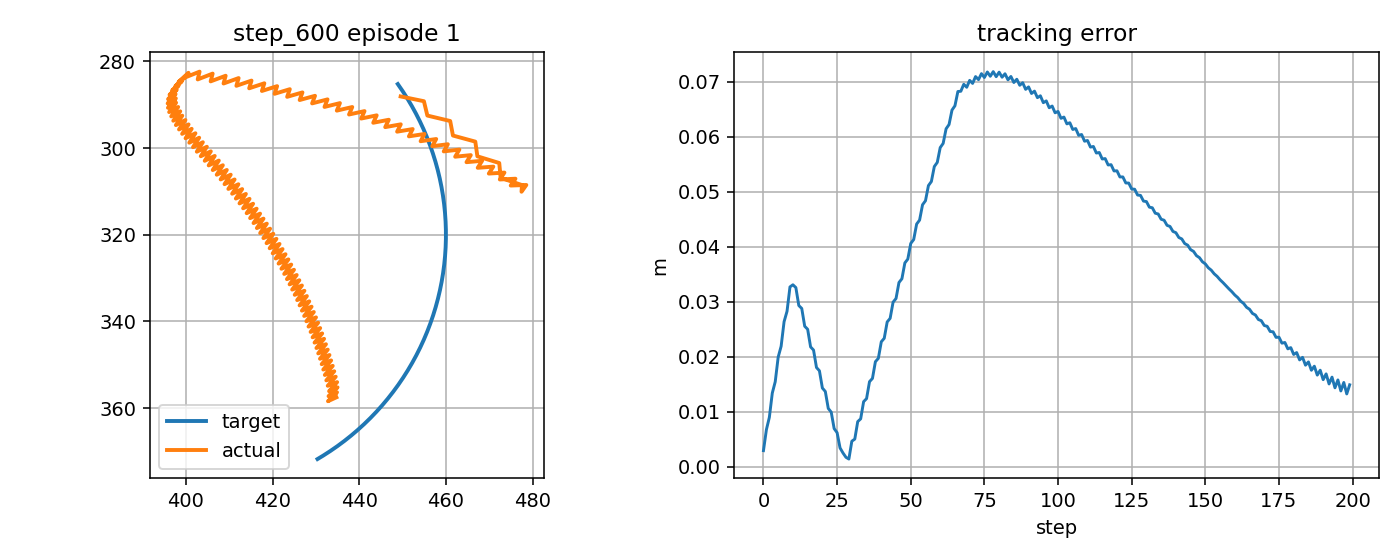

Source data for this figure (header and first rows):
step, t, x_target_px, y_target_px, x_ee_px, y_ee_px, q1, q2, dq1, dq2, tau1, tau2, tau_pd1, tau_pd2, reward, ee_error_px, ee_error_m, q_error_norm, dq_error_norm, action_norm, action_saturation, tau_total_norm, tau_residual_norm, q_abs_max
0, 11.31, 448.9, 285.2, 449.5, 288.1, -2.036, 1.663, -0.1159, 1.553, -0.7663, 1.803, -0.6484, 2.346, 0.8227, 2.932, 0.002932, 0.02312, 1.386, 0.111, 0.0, 1.96, 0.5548, 2.036
1, 11.33, 449.2, 285.6, 454.9, 289.2, -2.01, 1.661, 1.551, -0.1137, 0.479, -11.39, 0.6063, -10.86, 0.6517, 6.749, 0.006749, 0.02905, 1.542, 0.1087, 0.0, 11.4, 0.5433, 2.01
2, 11.35, 449.5, 286, 455.7, 292.5, -2.012, 1.687, -0.1159, 1.553, -17.08, 2.115, -16.97, 2.655, 0.5915, 8.983, 0.008983, 0.04576, 1.384, 0.1104, 0.0, 17.21, 0.552, 2.012
3, 11.36, 449.7, 286.5, 461, 293.7, -1.987, 1.685, 1.551, -0.1137, -0.3329, -11.99, -0.2055, -11.46, 0.3689, 13.4, 0.0134, 0.05809, 1.544, 0.1083, 0.0, 12, 0.5413, 1.987
4, 11.38, 450, 286.9, 461.6, 297.1, -1.988, 1.711, -0.1159, 1.553, -17.89, 1.517, -17.78, 2.055, -0.671, 15.47, 0.01547, 0.07306, 1.381, 0.11, 0.0, 17.96, 0.5498, 1.988
5, 11.4, 450.3, 287.3, 466.8, 298.5, -1.963, 1.709, 1.551, -0.1137, -1.148, -12.59, -1.02, -12.06, -0.9023, 19.94, 0.01994, 0.08713, 1.546, 0.1078, 0.0, 12.64, 0.5392, 1.963
6, 11.41, 450.6, 287.7, 467.3, 301.9, -1.965, 1.735, -0.1159, 1.553, -18.71, 0.9185, -18.59, 1.454, -0.9364, 21.9, 0.0219, 0.1013, 1.379, 0.1095, 0.0, 18.73, 0.5476, 1.965
7, 11.43, 450.8, 288.1, 472.3, 303.4, -1.939, 1.733, 1.551, -0.1137, -1.966, -13.19, -1.839, -12.67, -1.171, 26.37, 0.02637, 0.1162, 1.548, 0.1074, 0.0, 13.33, 0.537, 1.939
8, 11.45, 451.1, 288.6, 472.6, 306.9, -1.941, 1.759, -0.1159, 1.553, -19.53, 0.3202, -19.41, 0.8536, -1.202, 28.25, 0.02825, 0.1299, 1.377, 0.1091, 0.0, 19.53, 0.5453, 1.941
9, 11.46, 451.4, 289, 477.6, 308.5, -1.915, 1.757, 1.551, -0.1137, -2.788, -13.79, -2.661, -13.27, -1.438, 32.68, 0.03268, 0.1452, 1.55, 0.107, 0.0, 14.06, 0.535, 1.915
10, 11.48, 451.6, 289.4, 477.4, 310.1, -1.917, 1.769, -0.1159, 0.7323, -20.0, -0.2785, -20.0, 0.2525, -1.376, 33.07, 0.03307, 0.1492, 0.5654, 0.1086, 0.0, 20, 0.5429, 1.917
11, 11.5, 451.9, 289.8, 478.6, 308.5, -1.909, 1.754, 0.4531, -0.9344, -3.611, -7.351, -3.488, -6.825, -1.334, 32.56, 0.03256, 0.1433, 1.199, 0.1079, 0.0, 8.19, 0.5396, 1.909
12, 11.51, 452.1, 290.3, 475, 308.6, -1.929, 1.766, -1.214, 0.7323, -9.55, 6.628, -9.437, 7.168, -1.142, 29.3, 0.0293, 0.1327, 1.355, 0.1104, 0.0, 11.62, 0.5518, 1.929
13, 11.53, 452.4, 290.7, 476, 307.1, -1.922, 1.75, 0.4531, -0.9344, 7.835, -7.006, 7.964, -6.477, -1.173, 28.77, 0.02877, 0.1267, 1.201, 0.1088, 0.0, 10.51, 0.5441, 1.922
14, 11.55, 452.6, 291.1, 472.4, 307.2, -1.942, 1.762, -1.214, 0.7323, -9.078, 6.976, -8.964, 7.516, -0.9842, 25.54, 0.02554, 0.1162, 1.353, 0.1104, 0.0, 11.45, 0.5519, 1.942
15, 11.56, 452.8, 291.6, 473.5, 305.6, -1.935, 1.747, 0.4531, -0.9344, 8.307, -6.657, 8.437, -6.128, -1.013, 24.99, 0.02499, 0.11, 1.203, 0.1089, 0.0, 10.64, 0.5444, 1.935
16, 11.58, 453.1, 292, 469.9, 305.9, -1.955, 1.759, -1.214, 0.7323, -8.608, 7.327, -8.493, 7.867, -0.8275, 21.78, 0.02178, 0.09971, 1.351, 0.1104, 0.0, 11.3, 0.5521, 1.955
17, 11.6, 453.3, 292.5, 470.9, 304.3, -1.947, 1.743, 0.4531, -0.9344, 8.776, -6.306, 8.907, -5.777, -0.8546, 21.21, 0.02121, 0.09338, 1.206, 0.1089, 0.0, 10.81, 0.5445, 1.947
18, 11.61, 453.5, 292.9, 467.3, 304.5, -1.967, 1.756, -1.214, 0.7323, -8.139, 7.679, -8.024, 8.219, -0.6724, 18.04, 0.01804, 0.08331, 1.349, 0.1104, 0.0, 11.19, 0.5522, 1.967
19, 11.63, 453.8, 293.4, 468.3, 302.9, -1.96, 1.74, 0.4531, -0.9344, 9.243, -5.953, 9.375, -5.424, -0.6977, 17.44, 0.01744, 0.07676, 1.208, 0.1089, 0.0, 10.99, 0.5447, 1.96
20, 11.65, 454, 293.8, 464.7, 303.2, -1.98, 1.752, -1.214, 0.7323, -7.673, 8.032, -7.557, 8.572, 0.4808, 14.31, 0.01431, 0.06702, 1.347, 0.1105, 0.0, 11.11, 0.5524, 1.98
21, 11.66, 454.2, 294.3, 465.7, 301.6, -1.973, 1.737, 0.4531, -0.9344, 9.709, -5.599, 9.842, -5.07, 0.4578, 13.68, 0.01368, 0.06017, 1.21, 0.109, 0.0, 11.21, 0.5449, 1.973
22, 11.68, 454.4, 294.7, 462.1, 302, -1.993, 1.749, -1.214, 0.7323, -7.209, 8.387, -7.092, 8.927, 0.6319, 10.6, 0.0106, 0.05093, 1.345, 0.1105, 0.0, 11.06, 0.5525, 1.993
23, 11.7, 454.6, 295.2, 463.1, 300.3, -1.985, 1.733, 0.4531, -0.9344, 10.17, -5.243, 10.31, -4.715, 0.612, 9.932, 0.009932, 0.04362, 1.212, 0.109, 0.0, 11.44, 0.545, 1.985
24, 11.71, 454.8, 295.6, 459.5, 300.8, -2.005, 1.746, -1.214, 0.7323, -6.747, 8.743, -6.629, 9.283, 0.7795, 6.939, 0.006939, 0.03532, 1.343, 0.1105, 0.0, 11.04, 0.5526, 2.005
25, 11.73, 455, 296.1, 460.4, 299.1, -1.998, 1.73, 0.4531, -0.9344, 10.63, -4.886, 10.77, -4.358, 0.7651, 6.198, 0.006198, 0.02719, 1.214, 0.109, 0.0, 11.7, 0.5451, 1.998
26, 11.75, 455.2, 296.5, 456.8, 299.6, -2.018, 1.742, -1.214, 0.7323, -6.288, 9.101, -6.168, 9.641, 0.9172, 3.426, 0.003426, 0.02125, 1.34, 0.1105, 0.0, 11.06, 0.5527, 2.018
27, 11.76, 455.4, 297, 457.8, 297.9, -2.011, 1.727, 0.4531, -0.9344, 11.09, -4.527, 11.23, -3.999, 0.9176, 2.505, 0.002505, 0.01133, 1.216, 0.109, 0.0, 11.98, 0.5452, 2.011
28, 11.78, 455.6, 297.5, 454.2, 298.4, -2.031, 1.739, -1.214, 0.7323, -5.83, 9.46, -5.71, 10, 0.9458, 1.727, 0.001727, 0.01431, 1.338, 0.1105, 0.0, 11.11, 0.5527, 2.031
29, 11.8, 455.8, 297.9, 455.1, 296.7, -2.023, 1.723, 0.4531, -0.9344, 11.55, -4.168, 11.69, -3.64, 0.9497, 1.407, 0.001407, 0.008334, 1.218, 0.1091, 0.0, 12.28, 0.5453, 2.023
30, 11.81, 456, 298.4, 451.5, 297.3, -2.043, 1.735, -1.214, 0.7323, -5.374, 9.821, -5.253, 10.36, 0.7477, 4.651, 0.004651, 0.02251, 1.336, 0.1106, 0.0, 11.19, 0.5528, 2.043
31, 11.83, 456.2, 298.9, 452.3, 295.6, -2.036, 1.72, 0.4531, -0.9344, 12, -3.807, 12.14, -3.279, 0.79, 5.027, 0.005027, 0.0237, 1.22, 0.1091, 0.0, 12.59, 0.5453, 2.036
32, 11.85, 456.3, 299.3, 448.7, 296.2, -2.056, 1.732, -1.214, 0.7323, -4.921, 10.18, -4.799, 10.72, 0.6048, 8.211, 0.008211, 0.03683, 1.334, 0.1106, 0.0, 11.31, 0.5529, 2.056
33, 11.86, 456.5, 299.8, 449.6, 294.5, -2.049, 1.716, 0.4531, -0.9344, 12.46, -3.445, 12.6, -2.917, 0.6381, 8.71, 0.00871, 0.04004, 1.222, 0.1091, 0.0, 12.92, 0.5454, 2.049
34, 11.88, 456.7, 300.3, 446, 295.2, -2.069, 1.729, -1.214, 0.7323, -4.47, 10.54, -4.346, 11.08, 0.4583, 11.83, 0.01183, 0.05246, 1.332, 0.1106, 0.0, 11.45, 0.5529, 2.069
35, 11.9, 456.8, 300.7, 446.8, 293.5, -2.061, 1.713, 0.4531, -0.9344, 12.91, -3.081, 13.05, -2.554, 0.4867, 12.39, 0.01239, 0.05652, 1.224, 0.1091, 0.0, 13.27, 0.5455, 2.061
36, 11.91, 457, 301.2, 443.2, 294.2, -2.082, 1.725, -1.214, 0.7323, -4.02, 10.91, -3.896, 11.45, -0.69, 15.47, 0.01547, 0.06851, 1.33, 0.1106, 0.0, 11.63, 0.553, 2.082
37, 11.93, 457.1, 301.7, 444, 292.4, -2.074, 1.71, 0.4531, -0.9344, 13.36, -2.717, 13.5, -2.19, -0.665, 16.06, 0.01606, 0.07302, 1.226, 0.1091, 0.0, 13.63, 0.5455, 2.074
38, 11.95, 457.3, 302.2, 440.4, 293.2, -2.094, 1.722, -1.214, 0.7323, -3.573, 11.27, -3.448, 11.81, -0.8393, 19.1, 0.0191, 0.08473, 1.328, 0.1106, 0.0, 11.83, 0.553, 2.094
39, 11.96, 457.4, 302.7, 441.2, 291.5, -2.087, 1.706, 0.4531, -0.9344, 13.8, -2.351, 13.94, -1.824, -0.817, 19.71, 0.01971, 0.08954, 1.228, 0.1091, 0.0, 14, 0.5456, 2.087
40, 11.98, 457.6, 303.1, 437.6, 292.2, -2.107, 1.719, -1.214, 0.7323, -3.128, 11.64, -3.001, 12.18, -0.9894, 22.71, 0.02271, 0.101, 1.326, 0.1106, 0.0, 12.05, 0.5532, 2.107
41, 12, 457.7, 303.6, 438.4, 290.5, -2.099, 1.703, 0.4531, -0.9344, 14.25, -1.985, 14.39, -1.458, -0.9694, 23.35, 0.02335, 0.106, 1.23, 0.1091, 0.0, 14.39, 0.5457, 2.099
42, 12.01, 457.9, 304.1, 434.8, 291.4, -2.12, 1.715, -1.214, 0.7323, -2.685, 12.01, -2.557, 12.55, -1.14, 26.32, 0.02632, 0.1174, 1.324, 0.1107, 0.0, 12.3, 0.5534, 2.12
43, 12.03, 458, 304.6, 435.5, 289.6, -2.112, 1.7, 0.4531, -0.9344, 14.69, -1.617, 14.83, -1.091, -1.122, 26.97, 0.02697, 0.1225, 1.232, 0.1092, 0.0, 14.78, 0.5458, 2.112
44, 12.05, 458.1, 305.1, 432, 290.5, -2.132, 1.712, -1.214, 0.7323, -2.244, 12.37, -2.116, 12.91, -1.291, 29.91, 0.02991, 0.1337, 1.322, 0.1107, 0.0, 12.58, 0.5536, 2.132
45, 12.06, 458.2, 305.5, 432.7, 288.8, -2.125, 1.696, 0.4531, -0.9344, 15.13, -1.249, 15.27, -0.7224, -1.276, 30.58, 0.03058, 0.139, 1.233, 0.1092, 0.0, 15.18, 0.546, 2.125
46, 12.08, 458.4, 306, 429.1, 289.7, -2.145, 1.708, -1.214, 0.7323, -1.805, 12.74, -1.676, 13.28, -1.443, 33.49, 0.03349, 0.1501, 1.32, 0.1108, 0.0, 12.87, 0.5538, 2.145
47, 12.1, 458.5, 306.5, 429.8, 287.9, -2.137, 1.693, 0.4531, -0.9344, 15.57, -0.8801, 15.71, -0.3534, -1.429, 34.17, 0.03417, 0.1555, 1.235, 0.1093, 0.0, 15.59, 0.5463, 2.137
48, 12.11, 458.6, 307, 426.3, 288.9, -2.158, 1.705, -1.214, 0.7323, -1.368, 13.11, -1.238, 13.65, -1.595, 37.04, 0.03704, 0.1665, 1.318, 0.1108, 0.0, 13.18, 0.5539, 2.158
49, 12.13, 458.7, 307.5, 426.9, 287.1, -2.15, 1.69, 0.4531, -0.9344, 16, -0.5103, 16.15, 0.01634, -1.583, 37.74, 0.03774, 0.172, 1.237, 0.1093, 0.0, 16.01, 0.5466, 2.15
50, 12.15, 458.8, 308, 423.4, 288.2, -2.17, 1.702, -1.214, 0.7323, -0.9337, 13.48, -0.8021, 14.02, -1.747, 40.59, 0.04059, 0.1828, 1.316, 0.1108, 0.0, 13.52, 0.5541, 2.17
51, 12.16, 458.9, 308.5, 424, 286.4, -2.163, 1.686, 0.4531, -0.9344, 16.44, -0.1397, 16.59, 0.387, -1.737, 41.3, 0.0413, 0.1884, 1.238, 0.1094, 0.0, 16.44, 0.547, 2.163
52, 12.18, 459, 309, 420.5, 287.5, -2.183, 1.698, -1.214, 0.7323, -0.5012, 13.85, -0.3686, 14.39, -1.9, 44.11, 0.04411, 0.1992, 1.314, 0.1109, 0.0, 13.86, 0.5543, 2.183
53, 12.2, 459.1, 309.5, 421, 285.7, -2.175, 1.683, 0.4531, -0.9344, 16.87, 0.2316, 17.02, 0.7583, -1.892, 44.83, 0.04483, 0.2048, 1.24, 0.1095, 0.0, 16.87, 0.5473, 2.175
54, 12.21, 459.2, 309.9, 417.5, 286.8, -2.196, 1.695, -1.214, 0.7323, -0.07081, 14.23, 0.06286, 14.76, -2.053, 47.61, 0.04761, 0.2155, 1.313, 0.1109, 0.0, 14.23, 0.5544, 2.196
55, 12.23, 459.2, 310.4, 418.1, 285, -2.188, 1.679, 0.4531, -0.9344, 17.3, 0.6035, 17.45, 1.13, -2.047, 48.34, 0.04834, 0.2212, 1.241, 0.1095, 0.0, 17.31, 0.5477, 2.188
56, 12.25, 459.3, 310.9, 414.6, 286.2, -2.208, 1.692, -1.214, 0.7323, 0.3574, 14.6, 0.4922, 15.14, -2.207, 51.1, 0.0511, 0.2319, 1.311, 0.1109, 0.0, 14.6, 0.5545, 2.208
57, 12.26, 459.4, 311.4, 415.1, 284.4, -2.201, 1.676, 0.4531, -0.9344, 17.73, 0.976, 17.88, 1.503, -2.202, 51.84, 0.05184, 0.2376, 1.243, 0.1096, 0.0, 17.75, 0.548, 2.201
58, 12.28, 459.5, 311.9, 411.7, 285.6, -2.221, 1.688, -1.214, 0.7323, 0.7835, 14.97, 0.9193, 15.51, -2.36, 54.56, 0.05456, 0.2482, 1.309, 0.1109, 0.0, 14.99, 0.5547, 2.221
59, 12.3, 459.5, 312.4, 412.2, 283.8, -2.213, 1.673, 0.4531, -0.9344, 18.15, 1.349, 18.31, 1.876, -2.357, 55.31, 0.05531, 0.254, 1.244, 0.1097, 0.0, 18.2, 0.5483, 2.213
... 140 more rows
